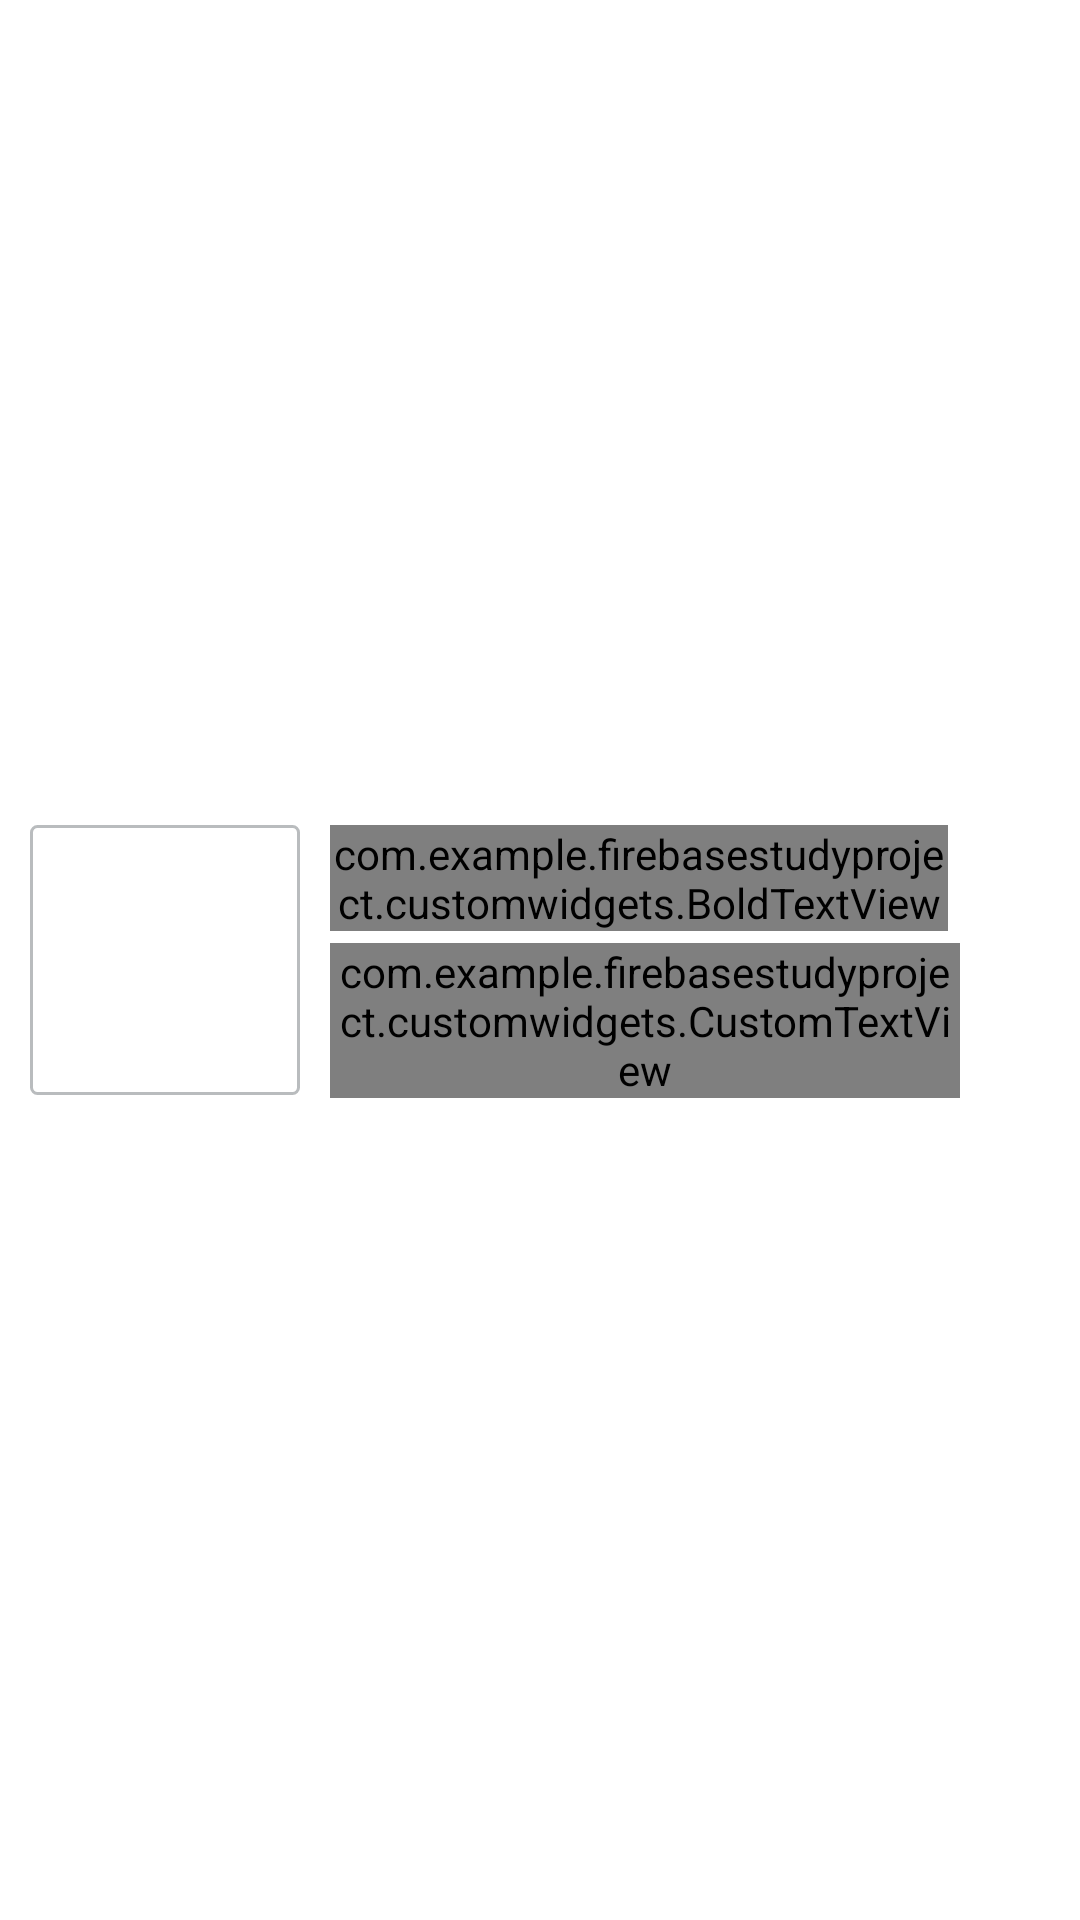

Write the Android layout XML for this screen, with the resource values it uses.
<!-- AndroidManifest.xml: application theme Theme.FireBaseStudyProject -->
<!-- res/layout/raw_product_item_layout.xml -->
<?xml version="1.0" encoding="utf-8"?>
<layout xmlns:android="http://schemas.android.com/apk/res/android"
    xmlns:app="http://schemas.android.com/apk/res-auto"
    xmlns:tools="http://schemas.android.com/tools">

    <data>

    </data>

    <androidx.constraintlayout.widget.ConstraintLayout
        android:layout_width="match_parent"
        android:layout_height="wrap_content"
        android:layout_marginHorizontal="16dp"
        android:layout_marginTop="@dimen/item_list_marginTop"
        android:background="@color/white"
        android:padding="@dimen/item_list_padding">

        <androidx.constraintlayout.widget.ConstraintLayout
            android:id="@+id/clItemImage"
            android:layout_width="wrap_content"
            android:layout_height="wrap_content"
            android:background="@drawable/rv_item_image_backgroung"
            app:layout_constraintBottom_toBottomOf="parent"
            app:layout_constraintStart_toStartOf="parent"
            app:layout_constraintTop_toTopOf="parent">

            <androidx.appcompat.widget.AppCompatImageView
                android:id="@+id/imgItem"
                android:layout_width="@dimen/item_image_width"
                android:layout_height="@dimen/item_image_height"
                app:layout_constraintBottom_toBottomOf="parent"
                app:layout_constraintEnd_toEndOf="parent"
                app:layout_constraintStart_toStartOf="parent"
                app:layout_constraintTop_toTopOf="parent" />


        </androidx.constraintlayout.widget.ConstraintLayout>

        <androidx.appcompat.widget.AppCompatImageView
            android:id="@+id/imgDeleteProduct"
            android:layout_width="30dp"
            android:layout_marginStart="4dp"
            android:layout_height="30dp"
            app:layout_constraintStart_toEndOf="@id/txtProductName"
            android:src="@drawable/ic_delete_red"
            app:layout_constraintEnd_toEndOf="parent"
            app:layout_constraintTop_toTopOf="parent" />

        <com.example.firebasestudyproject.customwidgets.BoldTextView
            android:id="@+id/txtProductName"
            android:layout_width="0dp"
            android:layout_height="wrap_content"
            android:layout_marginStart="10dp"
            android:textColor="@color/colorPrimaryText"
            android:textSize="@dimen/rv_item_text_size"
            app:layout_constraintEnd_toStartOf="@id/imgDeleteProduct"
            app:layout_constraintStart_toEndOf="@id/clItemImage"
            app:layout_constraintTop_toTopOf="@id/clItemImage"
            tools:text="TITLE IMAGE" />

        <com.example.firebasestudyproject.customwidgets.CustomTextView
            android:id="@+id/txtProductPrice"
            android:layout_width="0dp"
            android:layout_height="wrap_content"
            android:layout_marginStart="10dp"
            android:layout_marginTop="4dp"
            android:textColor="@color/colorPrimaryText"
            android:textSize="@dimen/rv_item_price_textSize"
            app:layout_constraintEnd_toStartOf="@id/imgDeleteProduct"
            app:layout_constraintStart_toEndOf="@id/clItemImage"
            app:layout_constraintTop_toBottomOf="@id/txtProductName"
            tools:text="$10000.00" />

    </androidx.constraintlayout.widget.ConstraintLayout>
</layout>
<!-- resources referenced by this layout -->
<resources>
  <color name="colorPrimaryText">#222934</color>
  <color name="white">#FFFFFFFF</color>
  <dimen name="item_image_height">90dp</dimen>
  <dimen name="item_image_width">90dp</dimen>
  <dimen name="item_list_marginTop">16dp</dimen>
  <dimen name="item_list_padding">10dp</dimen>
  <dimen name="rv_item_price_textSize">12sp</dimen>
  <dimen name="rv_item_text_size">14sp</dimen>
  <!-- drawable rv_item_image_backgroung (drawable) -->
  <?xml version="1.0" encoding="utf-8"?>
  <shape xmlns:android="http://schemas.android.com/apk/res/android"
      android:shape="rectangle">
  
      <solid android:color="@color/white">
      </solid>
  
      <stroke android:width="@dimen/grey_border_stroke_size"
          android:color="@color/color_gray_B9BCBE"/>
  
      <corners android:radius="@dimen/grey_border_radius"/>
  </shape>
  <style name="Theme.FireBaseStudyProject" parent="Theme.MaterialComponents.DayNight.DarkActionBar">
          
          <item name="colorPrimary">#ED2173</item>
          <item name="colorPrimaryVariant">#222934</item>
          <item name="colorAccent">#ED2173</item>
          
          <item name="colorSecondary">@color/teal_200</item>
          <item name="colorSecondaryVariant">@color/teal_700</item>
          <item name="colorOnSecondary">@color/black</item>
          
          <item name="android:statusBarColor" tools:targetApi="l">?attr/colorPrimaryVariant</item>
          
      </style>
  <dimen name="grey_border_stroke_size">1dp</dimen>
  <color name="color_gray_B9BCBE">#B9BCBE</color>
  <dimen name="grey_border_radius">2dp</dimen>
  <color name="teal_200">#ED2173</color>
  <color name="teal_700">#FF018786</color>
  <color name="black">#FF000000</color>
</resources>
